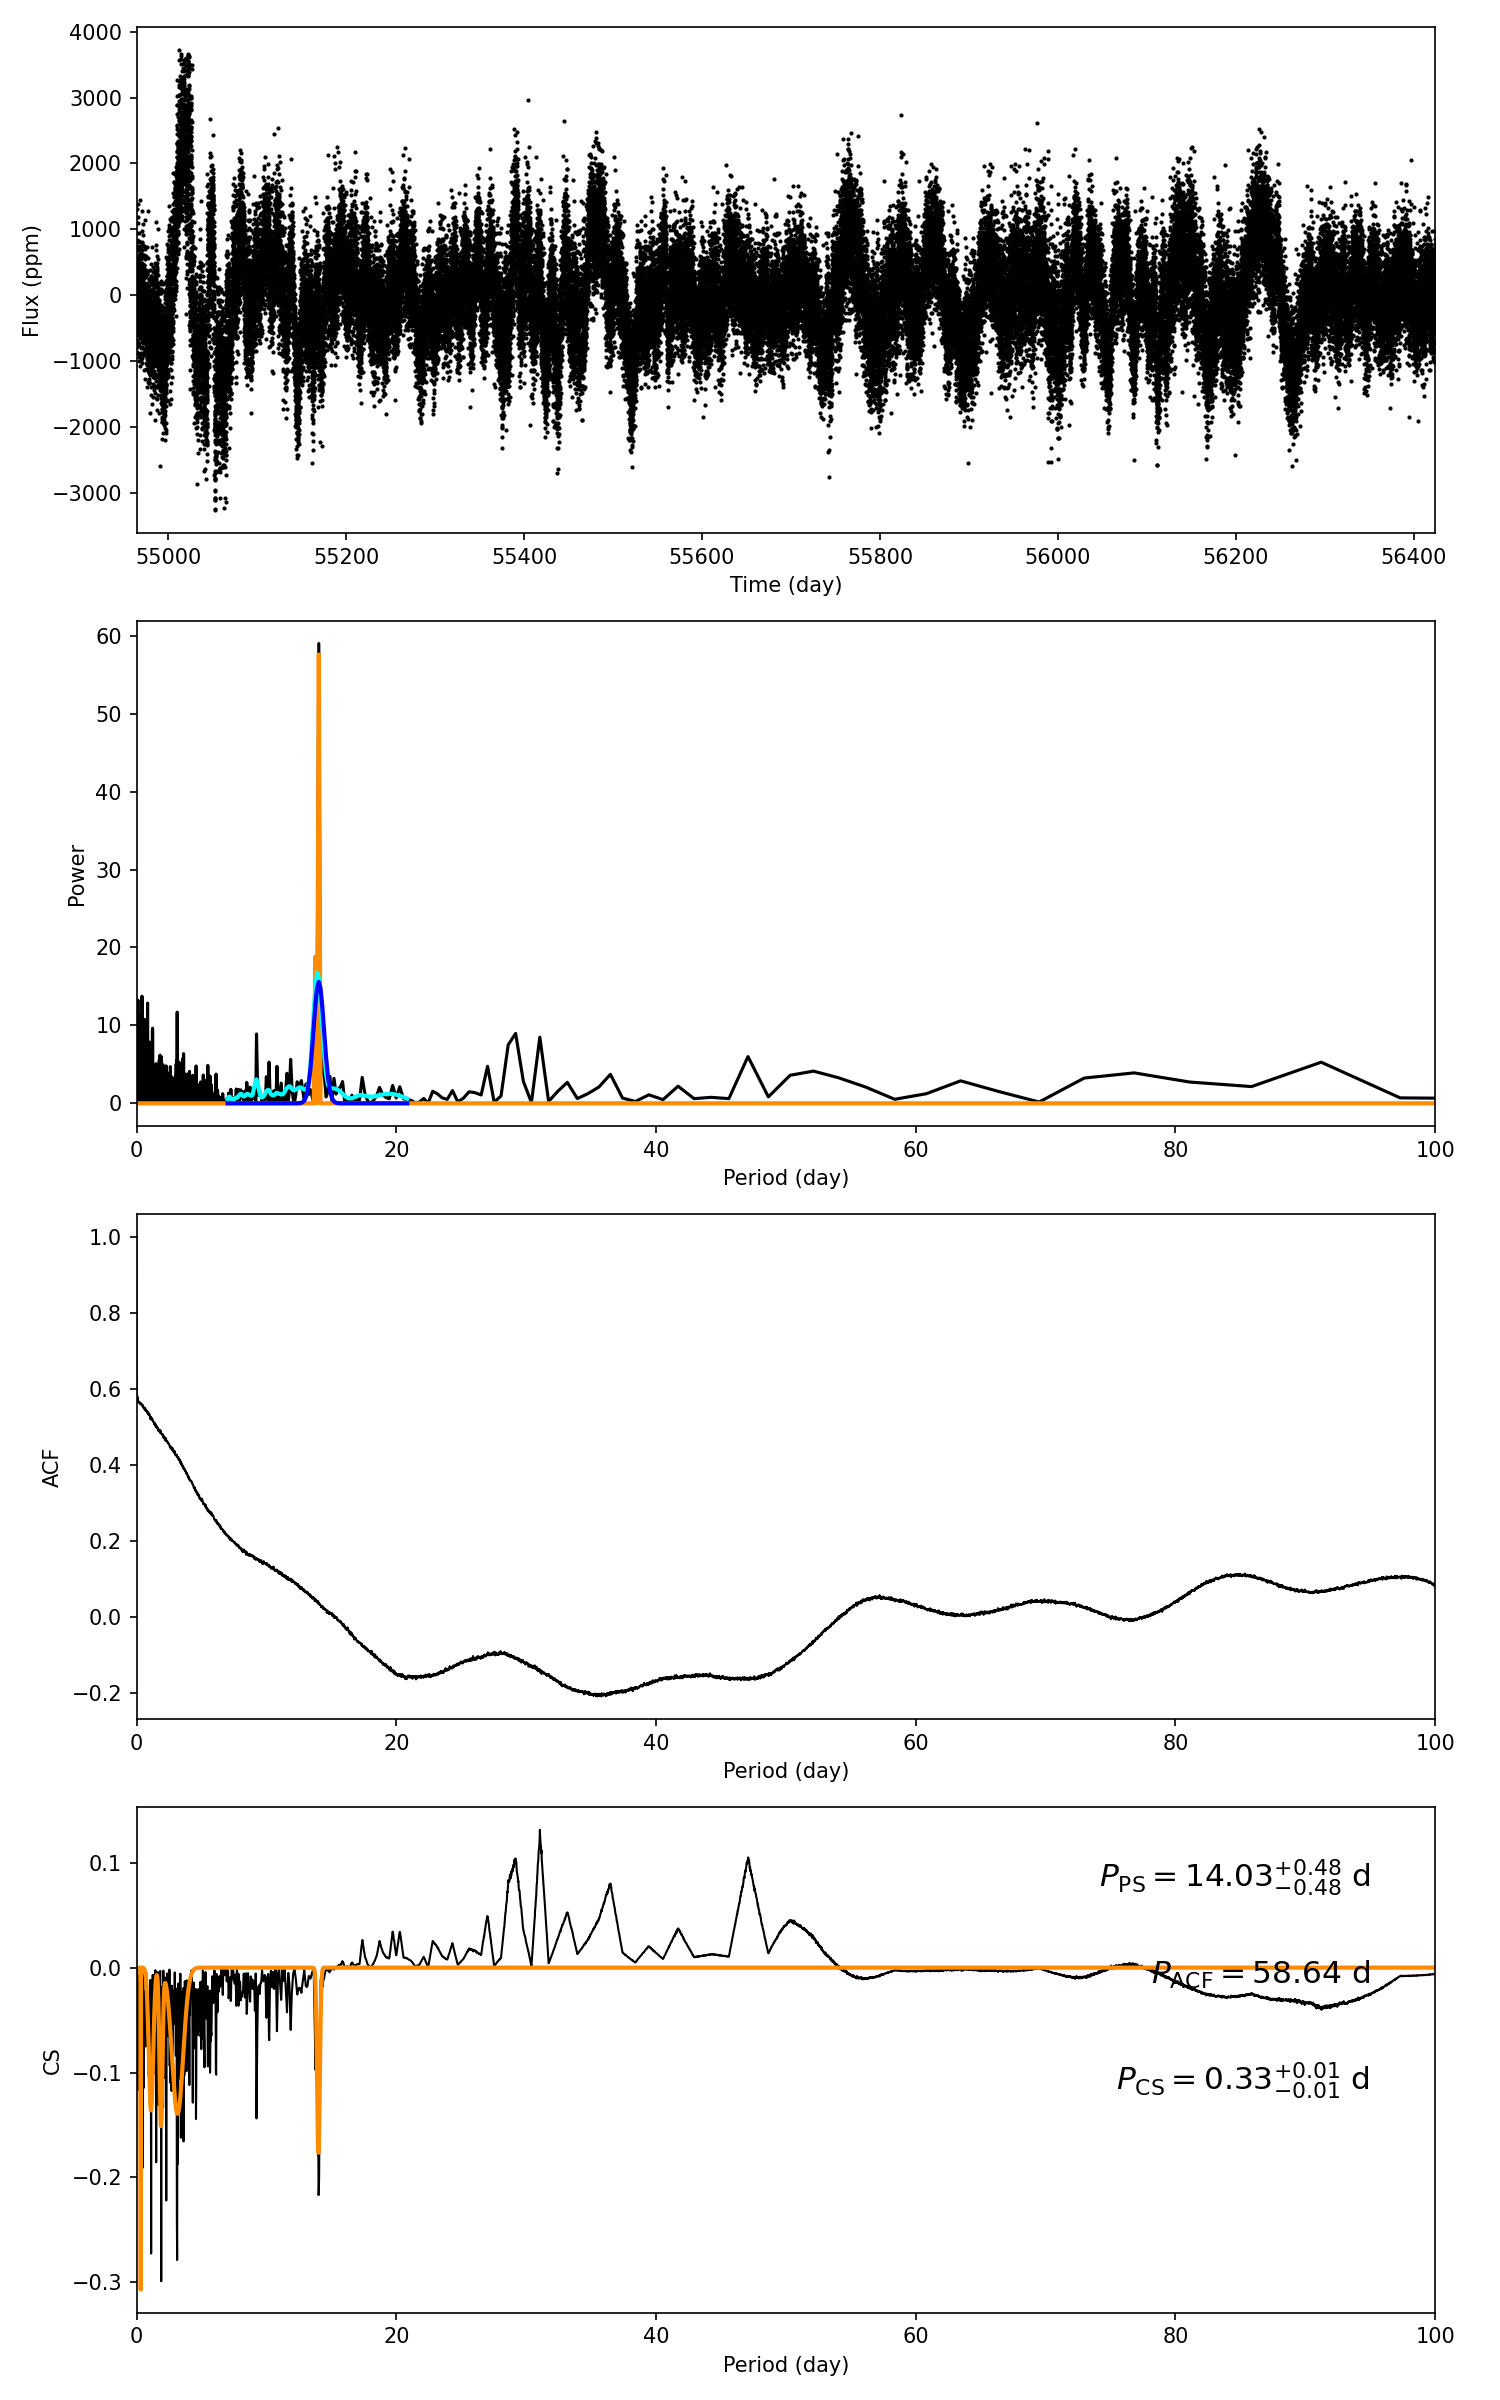

The file beside this chart, header and first rows:
target_id, prot_ps, prot_acf, prot_cs, e_prot_ps, E_prot_ps, e_prot_acf, E_prot_acf, e_prot_cs, E_prot_cs, sph_ps, sph_acf, sph_cs, e_sph_ps, e_sph_acf, e_sph_cs, h_ps, fa_prob_ps, hacf, gacf, hcs
8158905, 14.03, 58.64, 0.3258, 0.4764, 0.4764, -1.0, -1.0, 0.009292, 0.009292, 701.4, 725.1, 482.4, 177.4, 106.8, 80.63, 59, 2.3791826423096483e-26, 0.1086, 0.03098, 0.1313
